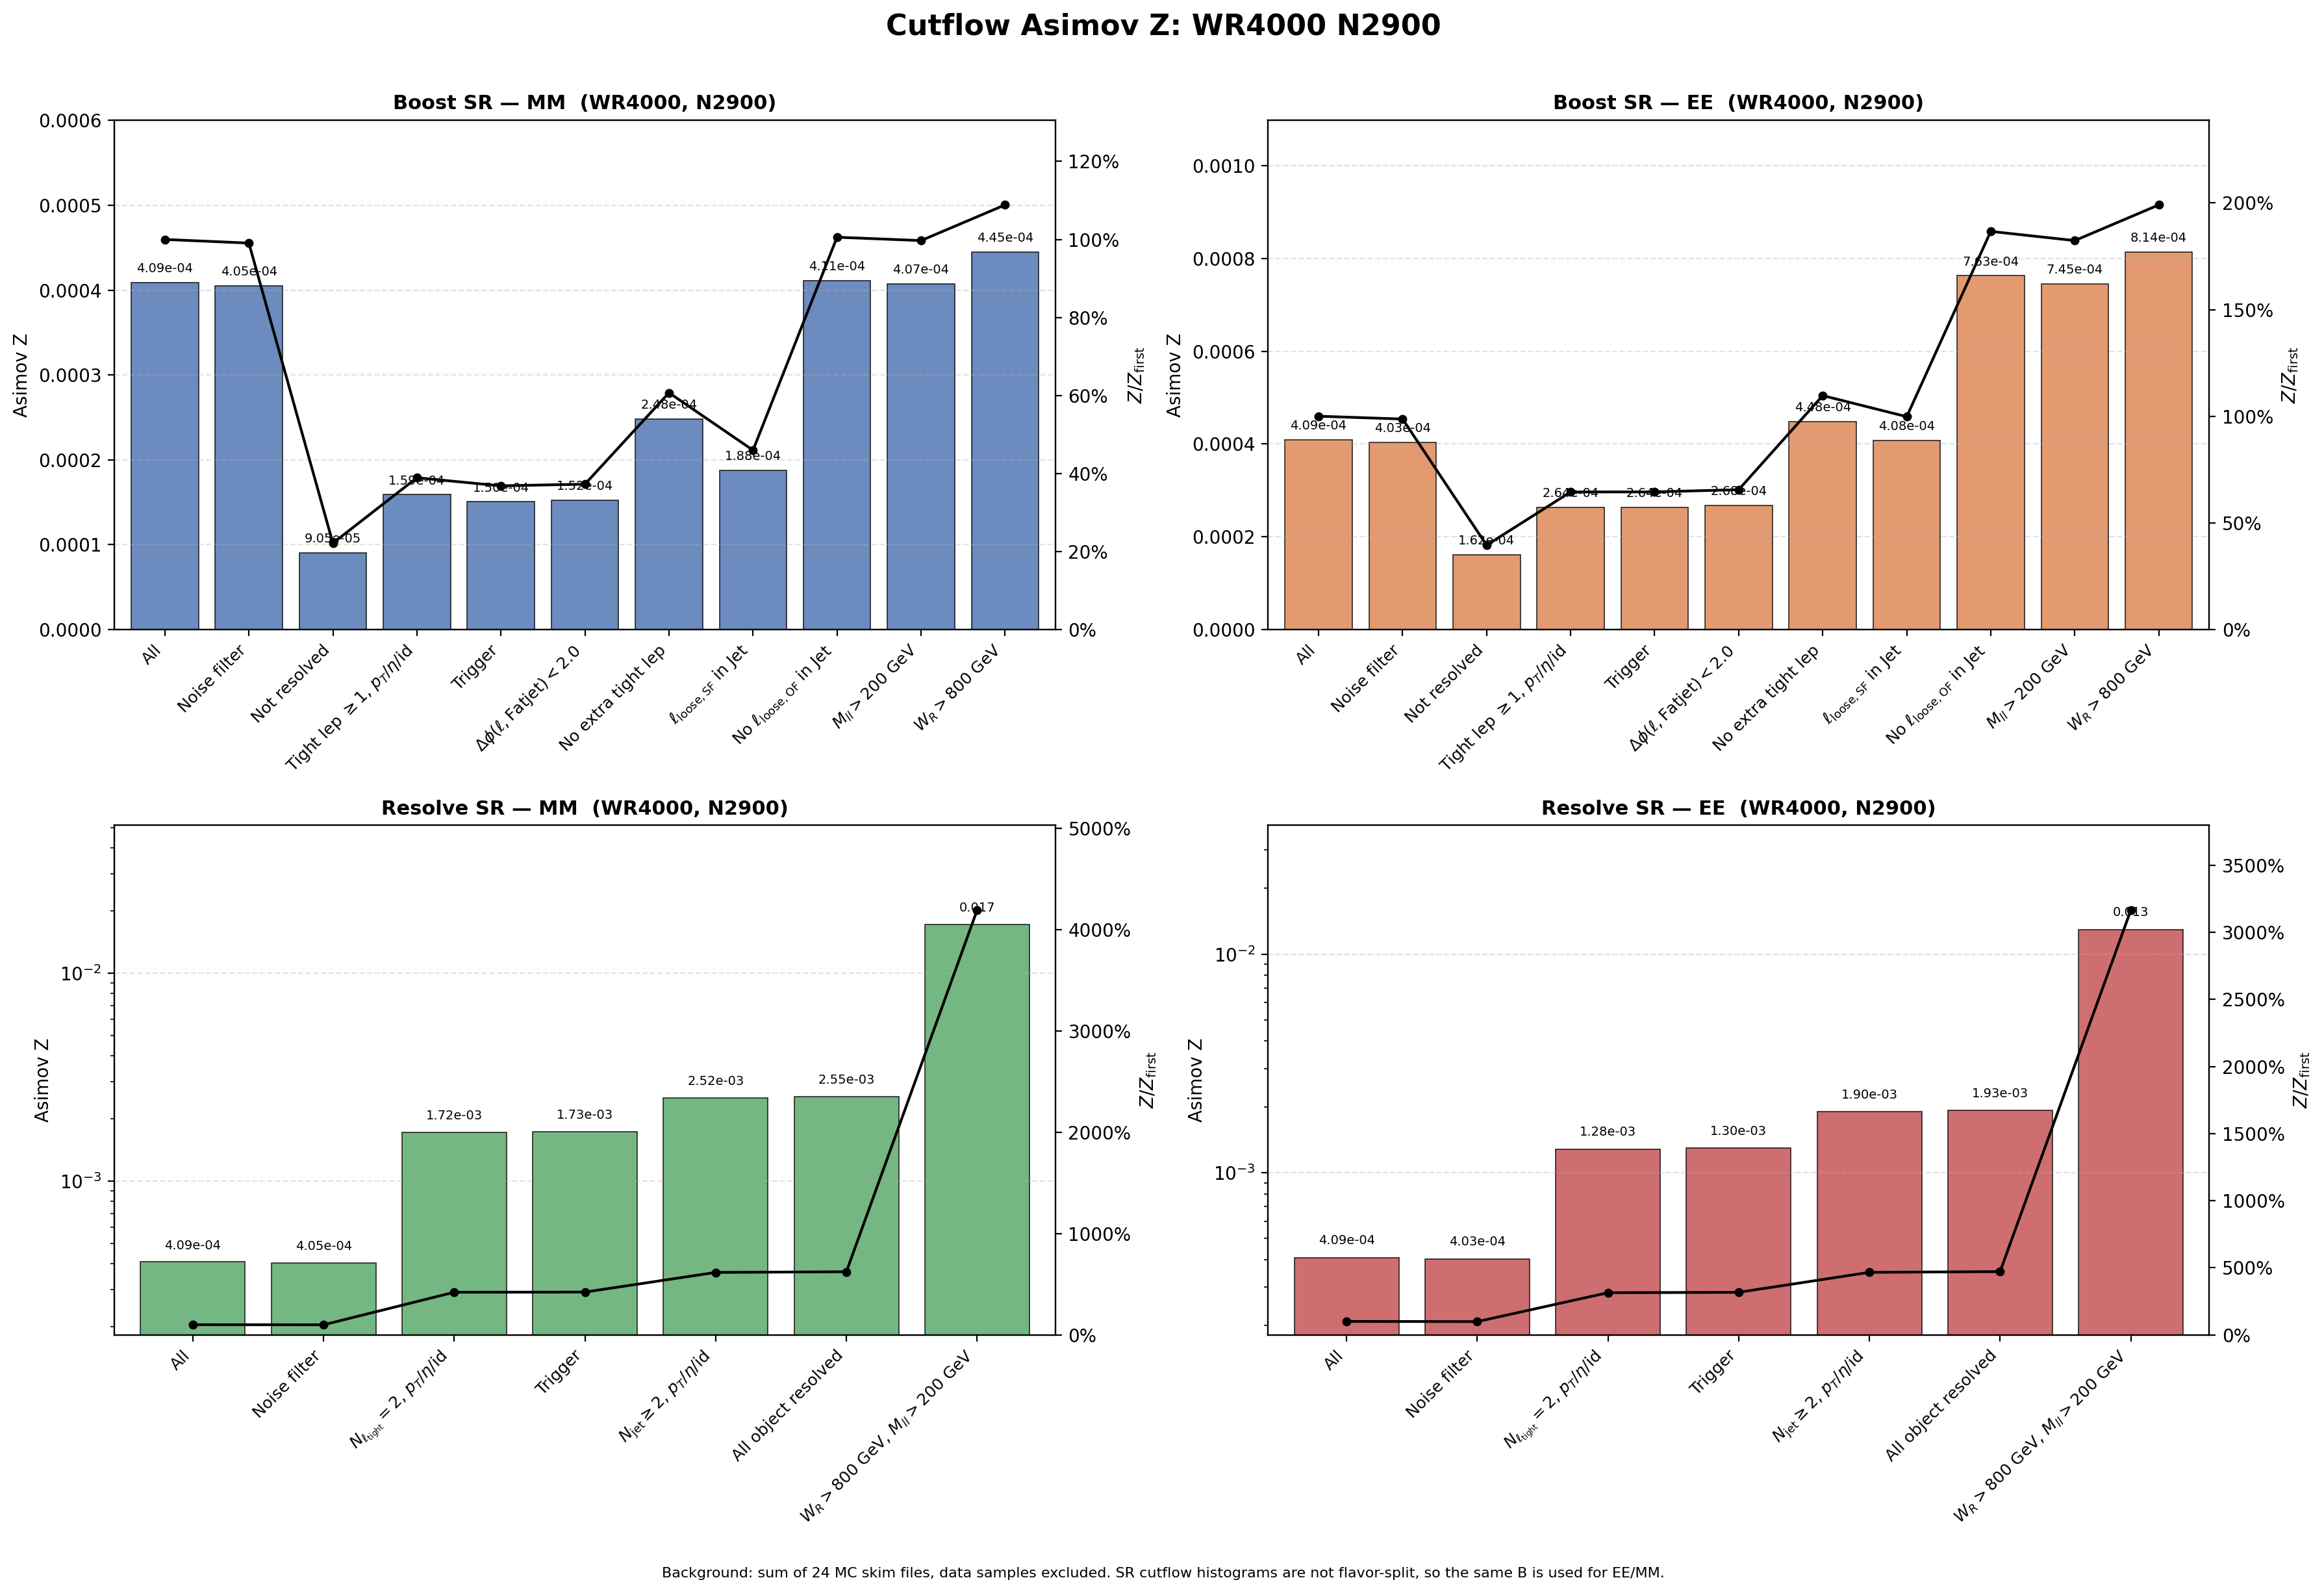

The table this chart was drawn from, first rows:
region, flavor, cut_index, cut, signal, background, asimov_z, z_over_first, z_reduction_percent
Boost, MM, 1, All, 7.237, 3.1357246e+08, 0.0004087, 1, 0
Boost, MM, 2, Noise filter, 7.17, 3.1357246e+08, 0.0004049, 0.9907, 0.93
Boost, MM, 3, Not resolved, 1.562, 2.9820904e+08, 9.0453431e-05, 0.2213, 77.66
Boost, MM, 4, Tight lep $\geq 1$, $p_T$/$\eta$/id, 1.483, 87065621, 0.000159, 0.389, -75.76
Boost, MM, 5, Trigger, 1.402, 86727962, 0.0001505, 0.3683, 5.336
Boost, MM, 6, $\Delta\phi(\ell,\mathrm{Fatjet})<2.0$, 1.393, 83676742, 0.0001523, 0.3726, -1.169
Boost, MM, 7, No extra tight lep, 0.262, 1115599, 0.000248, 0.6069, -62.9
Boost, MM, 8, $\ell_{\mathrm{loose,SF}}$ in Jet, 0.1944, 1070859, 0.0001878, 0.4596, 24.28
Boost, MM, 9, No $\ell_{\mathrm{loose,OF}}$ in Jet, 0.1314, 102208, 0.000411, 1.006, -118.8
Boost, MM, 10, $M_{ll}>200$ GeV, 0.1293, 100736, 0.0004075, 0.9971, 0.857
Boost, MM, 11, $W_R>800$ GeV, 0.1293, 84513, 0.0004449, 1.089, -9.177
Boost, EE, 1, All, 7.237, 3.1357246e+08, 0.0004087, 1, 0
Boost, EE, 2, Noise filter, 7.141, 3.1357246e+08, 0.0004033, 0.9867, 1.326
Boost, EE, 3, Not resolved, 2.789, 2.9820904e+08, 0.0001615, 0.3952, 59.95
Boost, EE, 4, Tight lep $\geq 1$, $p_T$/$\eta$/id, 2.459, 87065621, 0.0002635, 0.6448, -63.15
Boost, EE, 5, Trigger, 2.455, 86727962, 0.0002636, 0.6451, -0.04282
Boost, EE, 6, $\Delta\phi(\ell,\mathrm{Fatjet})<2.0$, 2.45, 83676742, 0.0002679, 0.6554, -1.605
Boost, EE, 7, No extra tight lep, 0.4734, 1115599, 0.0004482, 1.097, -67.32
Boost, EE, 8, $\ell_{\mathrm{loose,SF}}$ in Jet, 0.422, 1070859, 0.0004078, 0.9979, 9.011
Boost, EE, 9, No $\ell_{\mathrm{loose,OF}}$ in Jet, 0.2439, 102208, 0.0007628, 1.867, -87.06
Boost, EE, 10, $M_{ll}>200$ GeV, 0.2365, 100736, 0.0007453, 1.824, 2.304
Boost, EE, 11, $W_R>800$ GeV, 0.2365, 84513, 0.0008137, 1.991, -9.177
Resolve, MM, 1, All, 7.237, 3.1357246e+08, 0.0004087, 1, 0
Resolve, MM, 2, Noise filter, 7.17, 3.1357246e+08, 0.0004049, 0.9907, 0.93
Resolve, MM, 3, $N_{\ell_{\rm tight}}=2$, $p_T$/$\eta$/i…, 5.619, 10678094, 0.00172, 4.208, -324.7
Resolve, MM, 4, Trigger, 5.579, 10454697, 0.001725, 4.222, -0.3432
Resolve, MM, 5, $N_{\rm jet}\geq 2$, $p_T$/$\eta$/id, 5.264, 4365292, 0.00252, 6.165, -46.02
Resolve, MM, 6, All object resolved, 5.229, 4216375, 0.002546, 6.231, -1.065
Resolve, MM, 7, $W_R>800$ GeV, $M_{ll}>200$ GeV, 5.037, 86381, 0.01714, 41.93, -573
Resolve, EE, 1, All, 7.237, 3.1357246e+08, 0.0004087, 1, 0
Resolve, EE, 2, Noise filter, 7.141, 3.1357246e+08, 0.0004033, 0.9867, 1.326
Resolve, EE, 3, $N_{\ell_{\rm tight}}=2$, $p_T$/$\eta$/i…, 4.192, 10678094, 0.001283, 3.139, -218.1
Resolve, EE, 4, Trigger, 4.188, 10454697, 0.001295, 3.169, -0.9556
Resolve, EE, 5, $N_{\rm jet}\geq 2$, $p_T$/$\eta$/id, 3.976, 4365292, 0.001903, 4.656, -46.92
Resolve, EE, 6, All object resolved, 3.954, 4216375, 0.001926, 4.712, -1.2
Resolve, EE, 7, $W_R>800$ GeV, $M_{ll}>200$ GeV, 3.8, 86381, 0.01293, 31.64, -571.4
